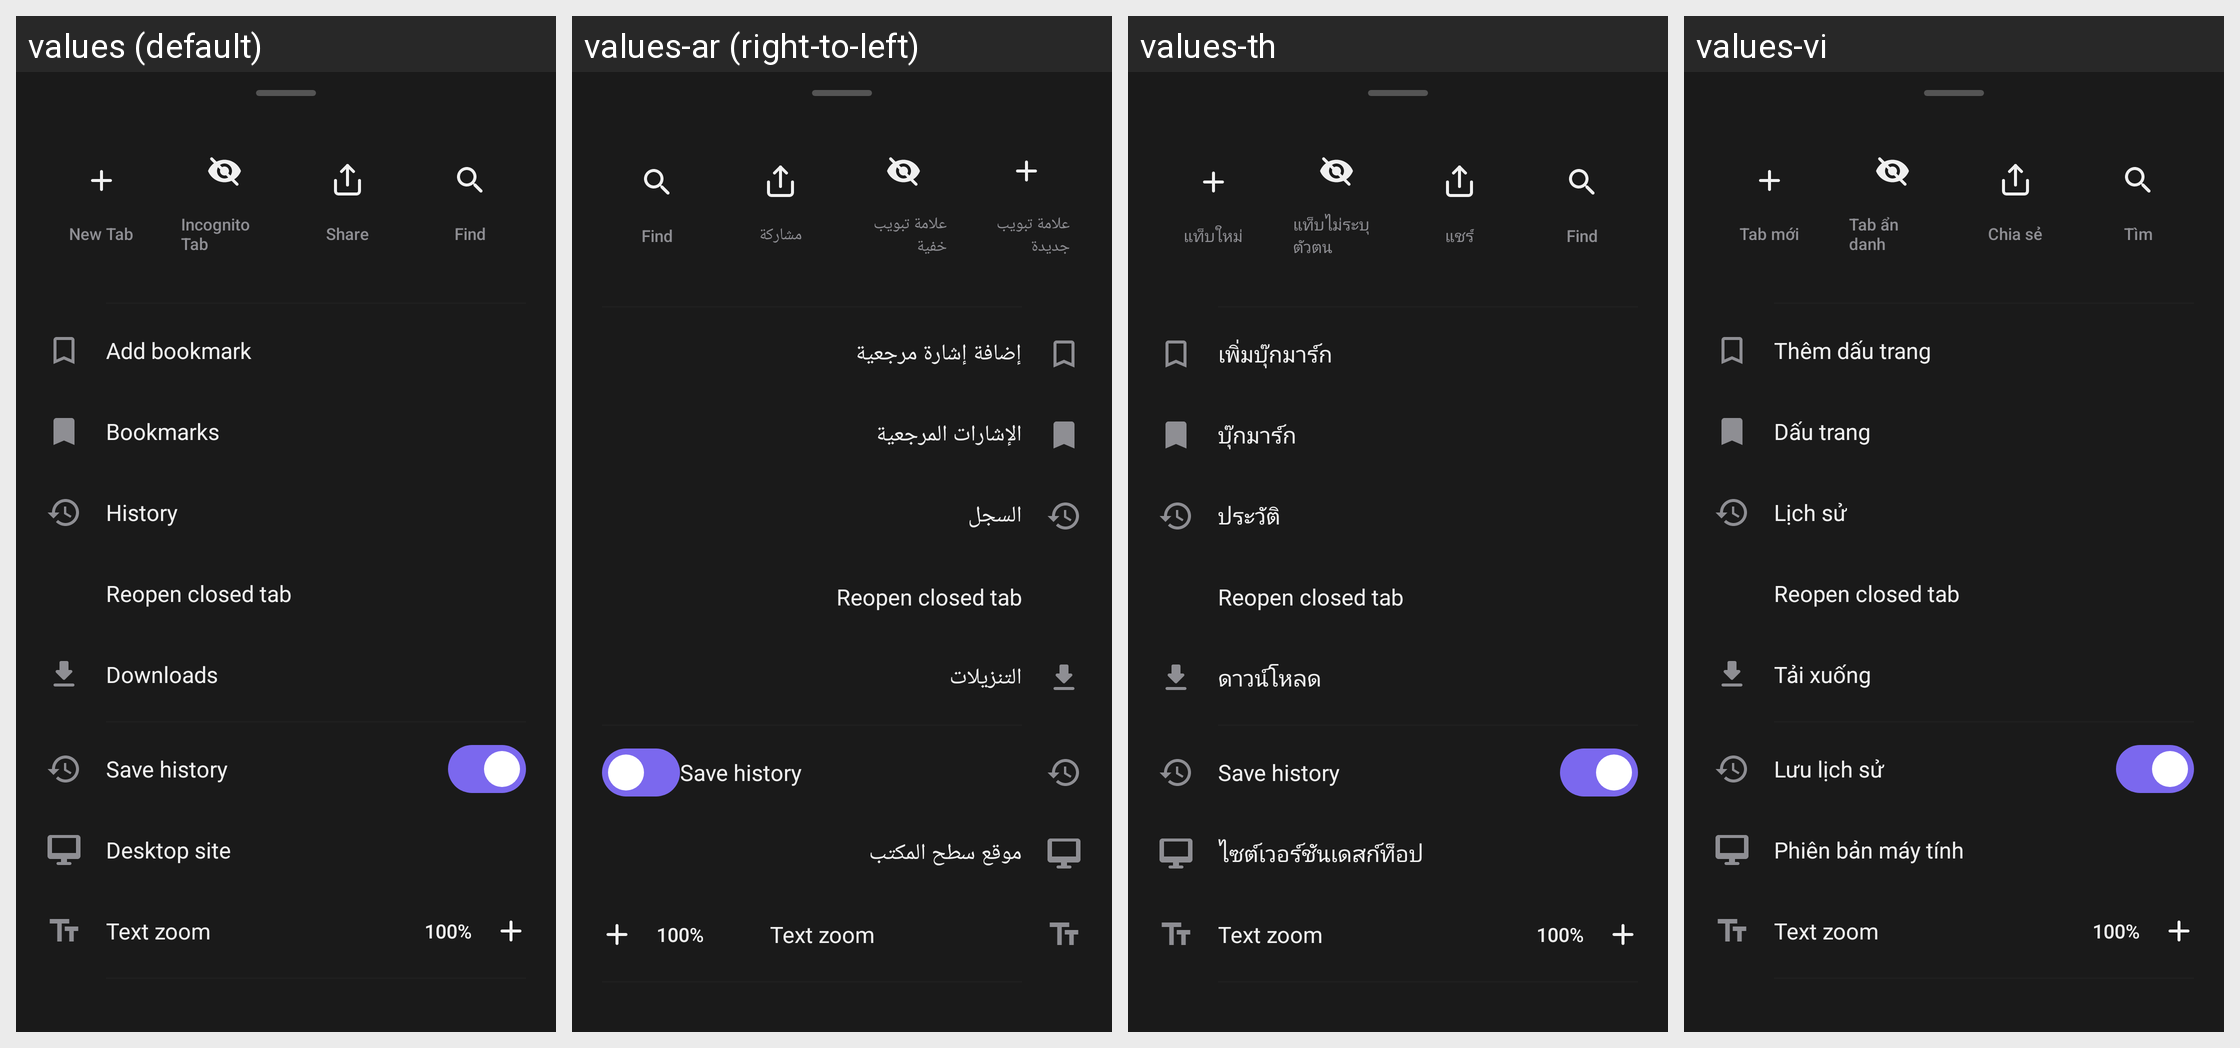

Strings drawn on this Android screen and how each of the app's shown locales translates them:
Android screen res/layout/bottom_sheet_menu.xml rendered under 4 locales, left to right: values (default), values-ar (right-to-left), values-th, values-vi. Device: Nexus 5 (rendered at 1080×1920; each locale shown at half size, 540×960, under a caption strip naming it); theme Theme.HelixBrowser.
Other locales in the repository, not shown: values-de, values-es, values-fr, values-hi, values-id, values-ja, values-ko, values-pt, values-ru, values-zh-rCN.
Strings drawn on this screen, with the default value and each locale's value (text and hints the layout hard-codes, and strings that could not be matched under every locale, appear in the picture but are not listed):

new_tab
  values: New Tab
  values-ar: علامة تبويب جديدة
  values-th: แท็บใหม่
  values-vi: Tab mới

incognito_tab
  values: Incognito Tab
  values-ar: علامة تبويب خفية
  values-th: แท็บไม่ระบุตัวตน
  values-vi: Tab ẩn danh

share
  values: Share
  values-ar: مشاركة
  values-th: แชร์
  values-vi: Chia sẻ

find
  values: Find
  values-ar: Find  [not translated; the default value is used]
  values-th: Find  [not translated; the default value is used]
  values-vi: Tìm

add_bookmark
  values: Add bookmark
  values-ar: إضافة إشارة مرجعية
  values-th: เพิ่มบุ๊กมาร์ก
  values-vi: Thêm dấu trang

bookmarks
  values: Bookmarks
  values-ar: الإشارات المرجعية
  values-th: บุ๊กมาร์ก
  values-vi: Dấu trang

history
  values: History
  values-ar: السجل
  values-th: ประวัติ
  values-vi: Lịch sử

reopen_closed_tab
  values: Reopen closed tab
  values-ar: Reopen closed tab  [not translated; the default value is used]
  values-th: Reopen closed tab  [not translated; the default value is used]
  values-vi: Reopen closed tab  [not translated; the default value is used]

downloads
  values: Downloads
  values-ar: التنزيلات
  values-th: ดาวน์โหลด
  values-vi: Tải xuống

save_history
  values: Save history
  values-ar: Save history  [not translated; the default value is used]
  values-th: Save history  [not translated; the default value is used]
  values-vi: Lưu lịch sử

desktop_site
  values: Desktop site
  values-ar: موقع سطح المكتب
  values-th: ไซต์เวอร์ชันเดสก์ท็อป
  values-vi: Phiên bản máy tính

text_zoom
  values: Text zoom
  values-ar: Text zoom  [not translated; the default value is used]
  values-th: Text zoom  [not translated; the default value is used]
  values-vi: Text zoom  [not translated; the default value is used]
